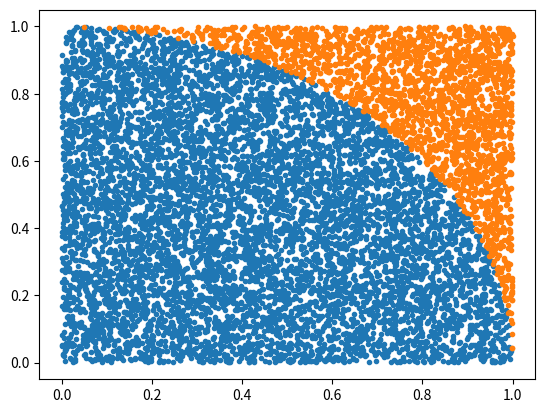
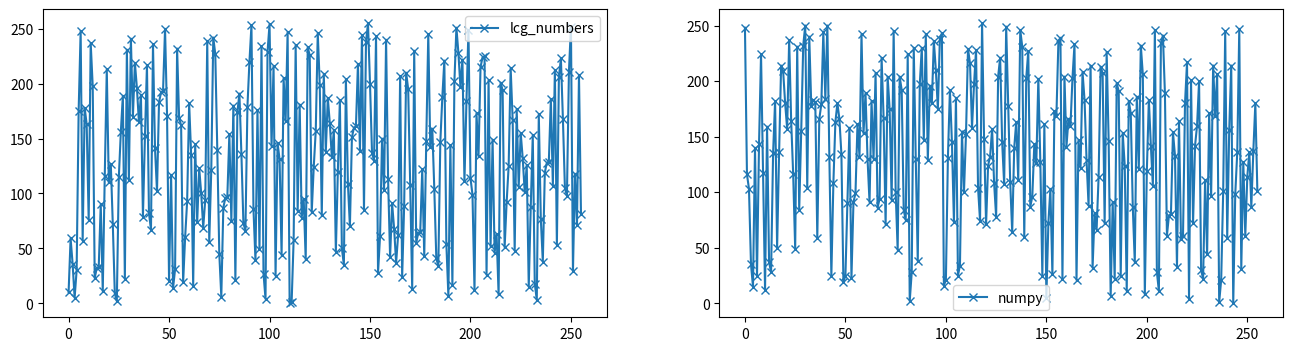
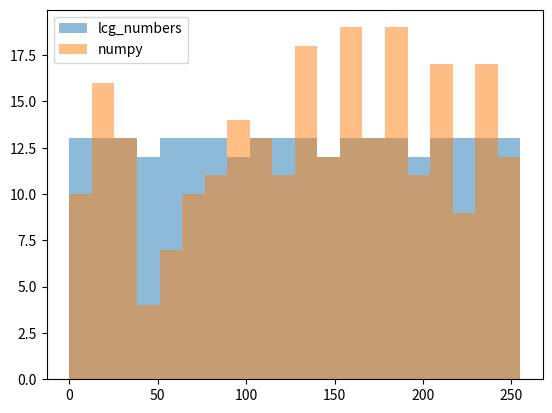
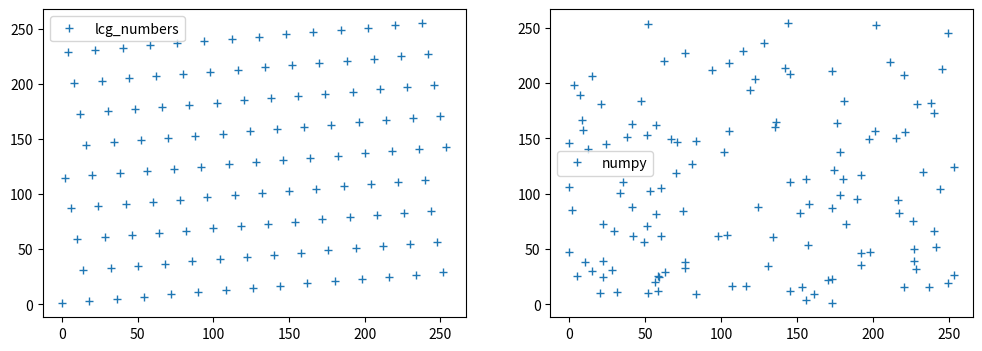
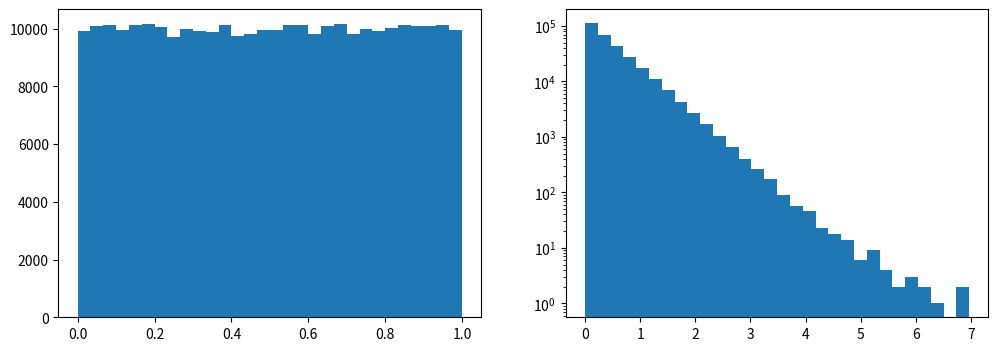
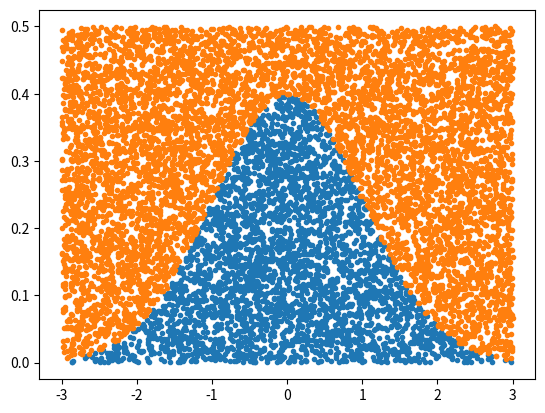
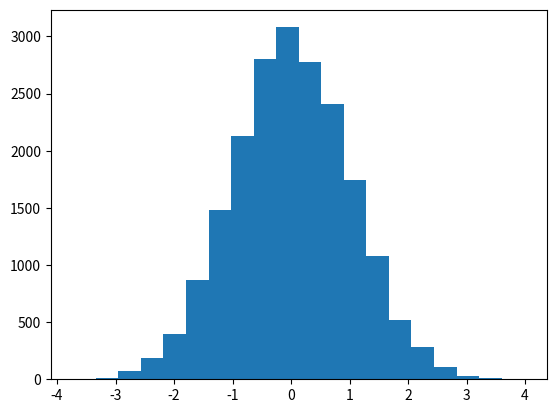

These figures' Python source, in order:
import numpy as np
xy    = np.random.rand(2, 10000)
xy2   = np.sum(xy ** 2, axis=0)
valid = xy2 <= 1 # mask to select points within the unit circle
good  = xy[:,  valid]
bad   = xy[:, ~valid]

import matplotlib.pyplot as plt
plt.plot(*good, ".")
plt.plot(*bad, ".");
#plt.axis("equal");

np.mean(valid) * 4

xyz   = np.random.rand(3, 10000)
valid = np.sum(xyz ** 2, axis=0) < 1
good  = xyz[:, valid]
bad   = xyz[:, ~valid]
print("MC:      ", np.mean(valid)*8) # explain: why MC?
print("Analytic:", 4 / 3 * np.pi)

def lin_cong_iter(c, a, m, I_0):
    """implements a linear congruential generator"""
    I_j = I_0

    while True:
        yield I_j # <- Python generator
        I_j = (a * I_j + c) % m
        if I_j == I_0:
            # arrived at seed value again
            yield I_j
            break

# returns a generator object
lin_cong_iter(0, 3, 7, 1)

list(lin_cong_iter(0, 3, 7, 1))

list(i / 7 for i in lin_cong_iter(0, 3, 7, 1)) # special case c=0: "multiplicative congruential generator"



# generate some random numbers
lcg_numbers = list(lin_cong_iter(a=57, c=1, m=256, I_0=10))[:-1]
print(len(lcg_numbers))

# numpy's random numbers
real_rand = np.random.randint(low = 0, high = 256, size = len(lcg_numbers))

# plot sequence
fig, axs = plt.subplots(1, 2, figsize=(16, 4))
axs[0].plot(range(len(lcg_numbers)), lcg_numbers, "x-", label = "lcg_numbers")
axs[0].legend()
axs[1].plot(range(len(lcg_numbers)), real_rand, "x-", label = "numpy")
axs[1].legend()
plt.show()

# flatness
plt.hist(lcg_numbers, bins = 20, range = (0, 255), alpha = 0.5, label = "lcg_numbers")
plt.hist(real_rand, bins = 20, range = (0, 255), alpha = 0.5, label = "numpy")
plt.legend()
plt.show()

# numpy's random numbers
np.random.seed(105)
real_rand = np.random.randint(low = 0, high = 256, size = len(lcg_numbers))
# spectral test in 2-D
fig, axs = plt.subplots(1, 2, figsize=(12, 4))
axs[0].plot(lcg_numbers[::2], lcg_numbers[1::2], "+", label = "lcg_numbers")
axs[0].legend()
axs[1].plot(real_rand[::2], real_rand[1::2], "+", label = "numpy")
axs[1].legend()
plt.show()



# generate
random_u = np.random.random(300000)
_lambda  = 2
random_x = -np.log(random_u)/_lambda

# plot
fig, axs = plt.subplots(1, 2, figsize=(12, 4))
axs[0].hist(random_u, bins = 30)
axs[1].hist(random_x, bins = 30)
axs[1].set_yscale('log')
plt.show()

# detour: how to invert with sympy
import sympy
t, x, l, u = sympy.symbols("t x lambda u")
f = l*sympy.exp(-l*t)
f

F = sympy.integrate(f, (t, 0, x))
F

from sympy import solve, simplify
solve(F-u, x)[0]

def f(x):
    # note: ufunc
    return np.exp(-x**2/2) / np.sqrt(2*np.pi)

# ranges
xmin  = -3
xmax  = +3
fmax  = 0.5
# uniforms
xs    = xmin + np.random.random(10000) * (xmax-xmin) # u1'
ys    = np.random.random(10000) * fmax # u2'
# accept or reject
valid = ys < f(xs)

# plot
plt.plot(xs[ valid], ys[ valid], ".")
plt.plot(xs[~valid], ys[~valid], ".");

print("Acceptance rate:", sum(valid) / len(valid))

def BoxMuller(u1, u2):
    """Box–Muller transform (basic form)"""
    # two random numbers in, two out
    f1 = np.sqrt(-2*np.log(u1))
    f2 = 2*np.pi*u2
    gauss1 = f1 * np.cos(f2)
    gauss2 = f1 * np.sin(f2)
    return gauss1, gauss2

u1 = np.random.random(10000)
u2 = np.random.random(10000)
g = BoxMuller(u1, u2)
#plt.hist(u2, bins = 20);
plt.hist(np.concatenate(g), bins = 20);
